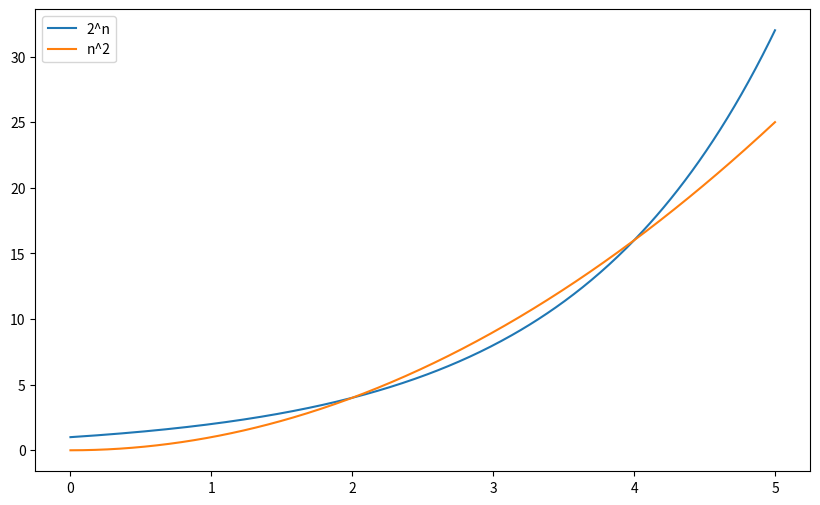

Write the Python code that produced this figure.
import numpy as np

import matplotlib.pyplot as plt

# nの範囲を設定
n = np.linspace(0, 5, 400)

# 2^nとn^2の計算
y1 = 2**n
y2 = n**2

# グラフの描画
plt.figure(figsize=(10, 6))
plt.plot(n, y1, label='2^n')
plt.plot(n, y2, label='n^2')
plt.legend()

# グラフの表示
plt.show()